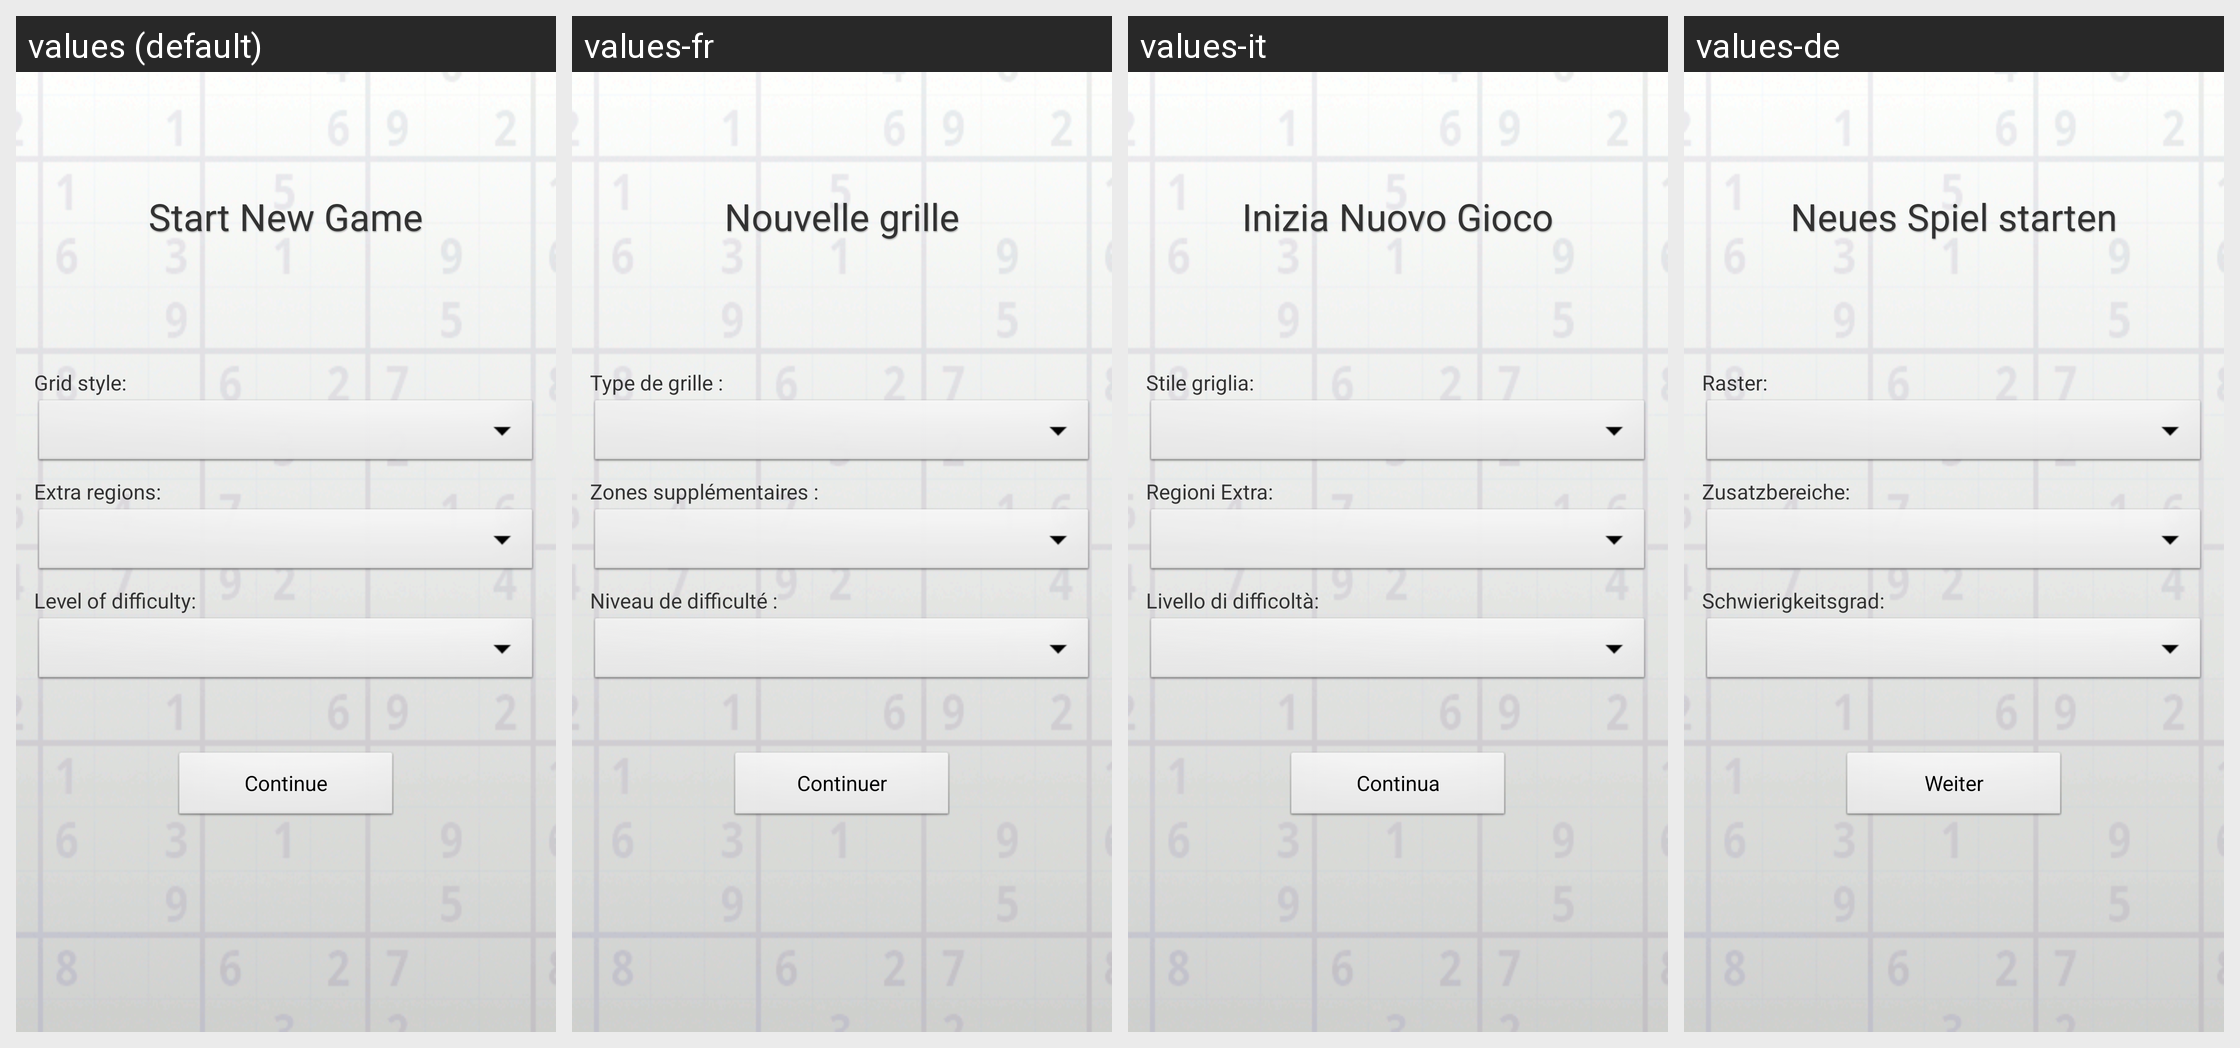

Here is an Android app screen in its default locale and in the app's own translations. Write out the translated-string differences for the strings that appear on this screen.
Android screen res/layout/new_game.xml rendered under 4 locales, left to right: values (default), values-fr, values-it, values-de. Device: Nexus 5 (rendered at 1080×1920; each locale shown at half size, 540×960, under a caption strip naming it); theme Theme.NoBackground.Light.
Other locales in the repository, not shown: values-fi.
Strings drawn on this screen, with the default value and each locale's value (text and hints the layout hard-codes, and strings that could not be matched under every locale, appear in the picture but are not listed):

page_title_new_game
  values: Start New Game
  values-fr: Nouvelle grille
  values-it: Inizia Nuovo Gioco
  values-de: Neues Spiel starten

spinner_grid
  values: Grid style:
  values-fr: Type de grille :
  values-it: Stile griglia:
  values-de: Raster:

spinner_extra_regions
  values: Extra regions:
  values-fr: Zones supplémentaires :
  values-it: Regioni Extra:
  values-de: Zusatzbereiche:

spinner_difficulty
  values: Level of difficulty:
  values-fr: Niveau de difficulté :
  values-it: Livello di difficoltà:
  values-de: Schwierigkeitsgrad:

button_nav_start_game
  values: Continue
  values-fr: Continuer
  values-it: Continua
  values-de: Weiter
